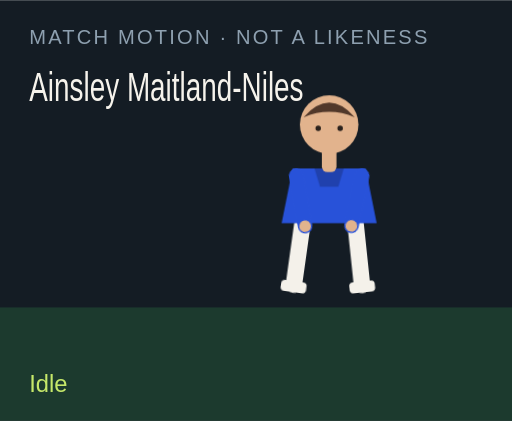
t = 0.00 s
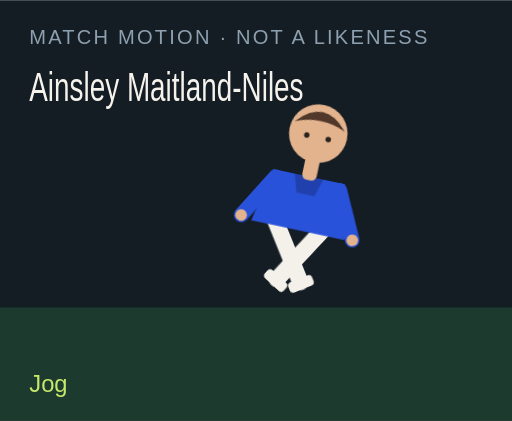
t = 1.50 s
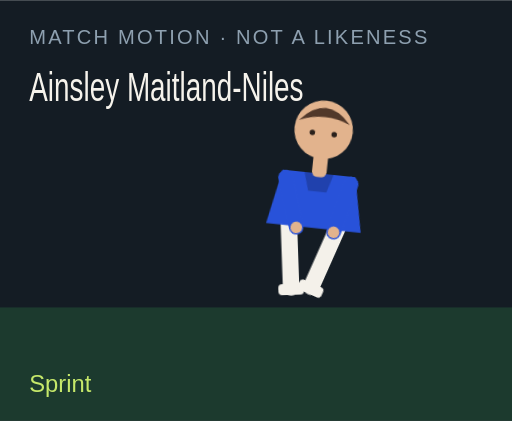
t = 3.00 s
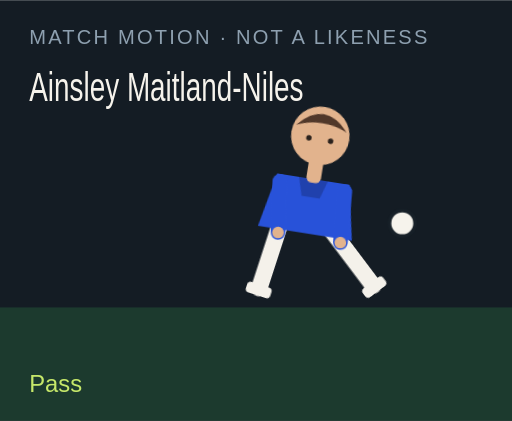
t = 4.50 s
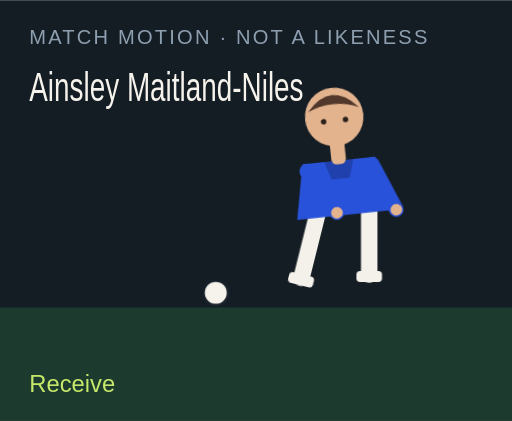
t = 6.00 s
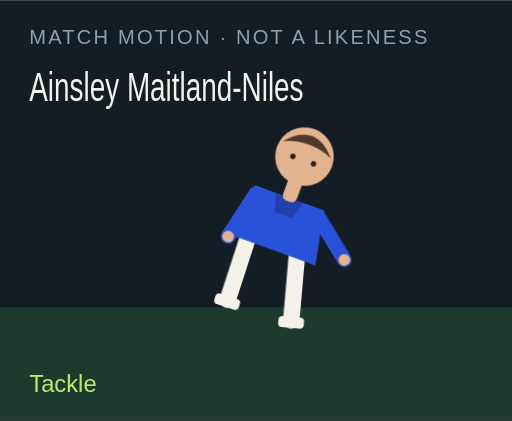
t = 7.50 s

The animated SVG that drew these frames (rendered in a browser with its animation timeline set to each time). Animation: 18 CSS @keyframes rules; one cycle of 9.00 s, repeats indefinitely.

<?xml version="1.0" encoding="UTF-8"?>
<svg xmlns="http://www.w3.org/2000/svg" viewBox="0 0 280 230" role="img">
  <style>@media (prefers-reduced-motion: reduce){animate,animateTransform{display:none}}</style>
  <rect width="280" height="230" fill="#141c24"/>
  <rect y="168" width="280" height="62" fill="#1c3a2e"/>
  <text x="16" y="24" fill="#8ea0b0" font-family="Arial,sans-serif" font-size="11" letter-spacing="1.2">MATCH MOTION · NOT A LIKENESS</text>
  <text x="16" y="55" fill="#f6f3ec" font-family="Impact,sans-serif" font-size="22" textLength="150" lengthAdjust="spacingAndGlyphs">Ainsley Maitland-Niles</text>
  <circle r="7" fill="#f6f3ec" stroke="#172028" stroke-width="2" id="motion-6290" cx="150" cy="160" opacity="0">
    
    
    
  </circle>
  <g transform="translate(132 40)">
    <g id="motion-6312" transform="rotate(0 48 90)">
      
      <g id="motion-6314" transform="translate(0 0)">
        
        <g transform="translate(34 78)"><g id="motion-6316" transform="rotate(8)"><path d="M0 0 V38" stroke="#f4f1ea" stroke-width="9" stroke-linecap="round"/><rect x="-7" y="36" width="14" height="6" rx="2" fill="#f4f1ea"/></g></g>
        <g transform="translate(62 78)"><g id="motion-6318" transform="rotate(-6)"><path d="M0 0 V38" stroke="#f4f1ea" stroke-width="9" stroke-linecap="round"/><rect x="-7" y="36" width="14" height="6" rx="2" fill="#f4f1ea"/></g></g>
        <path d="M28 52 h40 l6 30 H22 Z" fill="#2852d9"/>
        <path d="M40 52 h16 l-3 10 H43 Z" fill="#000" opacity=".2"/>
        <g transform="translate(30 56)"><g id="motion-6320" transform="rotate(-10)"><path d="M0 0 V28" stroke="#2852d9" stroke-width="8" stroke-linecap="round"/><circle cx="0" cy="28" r="3.2" fill="#e2b38d"/></g></g>
        <g transform="translate(66 56)"><g id="motion-6322" transform="rotate(12)"><path d="M0 0 V28" stroke="#2852d9" stroke-width="8" stroke-linecap="round"/><circle cx="0" cy="28" r="3.2" fill="#e2b38d"/></g></g>
        <rect x="44" y="40" width="8" height="14" rx="3" fill="#e2b38d"/>
        <circle cx="48" cy="28" r="16" fill="#e2b38d"/>
        <path d="M34 24 Q48 8 62 24 Q48 18 34 24" fill="#51382a"/>
        <circle cx="42" cy="30" r="1.5" fill="#2a211c"/><circle cx="54" cy="30" r="1.5" fill="#2a211c"/>
      </g>
    </g>
  </g>
  <text x="16" y="214" fill="#c6e86a" font-family="Arial,sans-serif" font-size="13" opacity="1" id="motion-6294">Idle</text><text x="16" y="214" fill="#c6e86a" font-family="Arial,sans-serif" font-size="13" opacity="0" id="motion-6296">Jog</text><text x="16" y="214" fill="#c6e86a" font-family="Arial,sans-serif" font-size="13" opacity="0" id="motion-6298">Sprint</text><text x="16" y="214" fill="#c6e86a" font-family="Arial,sans-serif" font-size="13" opacity="0" id="motion-6300">Dribble</text><text x="16" y="214" fill="#c6e86a" font-family="Arial,sans-serif" font-size="13" opacity="0" id="motion-6302">Pass</text><text x="16" y="214" fill="#c6e86a" font-family="Arial,sans-serif" font-size="13" opacity="0" id="motion-6304">Shoot</text><text x="16" y="214" fill="#c6e86a" font-family="Arial,sans-serif" font-size="13" opacity="0" id="motion-6306">Receive</text><text x="16" y="214" fill="#c6e86a" font-family="Arial,sans-serif" font-size="13" opacity="0" id="motion-6308">Tackle</text><text x="16" y="214" fill="#c6e86a" font-family="Arial,sans-serif" font-size="13" opacity="0" id="motion-6310">Point</text>
<style>@keyframes track-6291{0%{cx:150px}11.1%{cx:156px}22.2%{cx:164px}33.300000000000004%{cx:142px}44.4%{cx:190px}55.60000000000001%{cx:250px}66.7%{cx:118px}77.8%{cx:150px}88.9%{cx:150px}100%{cx:150px}}@keyframes track-6292{0%{cy:160px}11.1%{cy:158px}22.2%{cy:154px}33.300000000000004%{cy:156px}44.4%{cy:148px}55.60000000000001%{cy:96px}66.7%{cy:160px}77.8%{cy:160px}88.9%{cy:160px}100%{cy:160px}}@keyframes track-6293{0%{opacity:0}11.1%{opacity:0}22.2%{opacity:0}33.300000000000004%{opacity:1}44.4%{opacity:1}55.60000000000001%{opacity:1}66.7%{opacity:1}77.8%{opacity:0}88.9%{opacity:0}100%{opacity:0}}@keyframes track-6295{0%{opacity:1}11.1%{opacity:0}22.2%{opacity:0}33.300000000000004%{opacity:0}44.4%{opacity:0}55.60000000000001%{opacity:0}66.7%{opacity:0}77.8%{opacity:0}88.9%{opacity:0}100%{opacity:1}}@keyframes track-6297{0%{opacity:0}11.1%{opacity:1}22.2%{opacity:0}33.300000000000004%{opacity:0}44.4%{opacity:0}55.60000000000001%{opacity:0}66.7%{opacity:0}77.8%{opacity:0}88.9%{opacity:0}100%{opacity:0}}@keyframes track-6299{0%{opacity:0}11.1%{opacity:0}22.2%{opacity:1}33.300000000000004%{opacity:0}44.4%{opacity:0}55.60000000000001%{opacity:0}66.7%{opacity:0}77.8%{opacity:0}88.9%{opacity:0}100%{opacity:0}}@keyframes track-6301{0%{opacity:0}11.1%{opacity:0}22.2%{opacity:0}33.300000000000004%{opacity:1}44.4%{opacity:0}55.60000000000001%{opacity:0}66.7%{opacity:0}77.8%{opacity:0}88.9%{opacity:0}100%{opacity:0}}@keyframes track-6303{0%{opacity:0}11.1%{opacity:0}22.2%{opacity:0}33.300000000000004%{opacity:0}44.4%{opacity:1}55.60000000000001%{opacity:0}66.7%{opacity:0}77.8%{opacity:0}88.9%{opacity:0}100%{opacity:0}}@keyframes track-6305{0%{opacity:0}11.1%{opacity:0}22.2%{opacity:0}33.300000000000004%{opacity:0}44.4%{opacity:0}55.60000000000001%{opacity:1}66.7%{opacity:0}77.8%{opacity:0}88.9%{opacity:0}100%{opacity:0}}@keyframes track-6307{0%{opacity:0}11.1%{opacity:0}22.2%{opacity:0}33.300000000000004%{opacity:0}44.4%{opacity:0}55.60000000000001%{opacity:0}66.7%{opacity:1}77.8%{opacity:0}88.9%{opacity:0}100%{opacity:0}}@keyframes track-6309{0%{opacity:0}11.1%{opacity:0}22.2%{opacity:0}33.300000000000004%{opacity:0}44.4%{opacity:0}55.60000000000001%{opacity:0}66.7%{opacity:0}77.8%{opacity:1}88.9%{opacity:0}100%{opacity:0}}@keyframes track-6311{0%{opacity:0}11.1%{opacity:0}22.2%{opacity:0}33.300000000000004%{opacity:0}44.4%{opacity:0}55.60000000000001%{opacity:0}66.7%{opacity:0}77.8%{opacity:0}88.9%{opacity:1}100%{opacity:0}}@keyframes track-6313{0%{transform:rotate(0deg)}11.1%{transform:rotate(8deg)}22.2%{transform:rotate(16deg)}33.300000000000004%{transform:rotate(6deg)}44.4%{transform:rotate(4deg)}55.60000000000001%{transform:rotate(14deg)}66.7%{transform:rotate(-6deg)}77.8%{transform:rotate(34deg)}88.9%{transform:rotate(6deg)}100%{transform:rotate(0deg)}}@keyframes track-6315{0%{transform:translate(0px,0px)}11.1%{transform:translate(0px,-3px)}22.2%{transform:translate(0px,-6px)}33.300000000000004%{transform:translate(0px,-2px)}44.4%{transform:translate(0px,2px)}55.60000000000001%{transform:translate(0px,-4px)}66.7%{transform:translate(0px,1px)}77.8%{transform:translate(0px,10px)}88.9%{transform:translate(0px,-4px)}100%{transform:translate(0px,0px)}}@keyframes track-6317{0%{transform:rotate(8deg)}11.1%{transform:rotate(-26deg)}22.2%{transform:rotate(-42deg)}33.300000000000004%{transform:rotate(-8deg)}44.4%{transform:rotate(6deg)}55.60000000000001%{transform:rotate(12deg)}66.7%{transform:rotate(20deg)}77.8%{transform:rotate(-8deg)}88.9%{transform:rotate(4deg)}100%{transform:rotate(8deg)}}@keyframes track-6319{0%{transform:rotate(-6deg)}11.1%{transform:rotate(24deg)}22.2%{transform:rotate(38deg)}33.300000000000004%{transform:rotate(18deg)}44.4%{transform:rotate(-38deg)}55.60000000000001%{transform:rotate(-54deg)}66.7%{transform:rotate(6deg)}77.8%{transform:rotate(-22deg)}88.9%{transform:rotate(-8deg)}100%{transform:rotate(-6deg)}}@keyframes track-6321{0%{transform:rotate(-10deg)}11.1%{transform:rotate(24deg)}22.2%{transform:rotate(36deg)}33.300000000000004%{transform:rotate(-18deg)}44.4%{transform:rotate(10deg)}55.60000000000001%{transform:rotate(-24deg)}66.7%{transform:rotate(-30deg)}77.8%{transform:rotate(12deg)}88.9%{transform:rotate(14deg)}100%{transform:rotate(-10deg)}}@keyframes track-6323{0%{transform:rotate(12deg)}11.1%{transform:rotate(-20deg)}22.2%{transform:rotate(-32deg)}33.300000000000004%{transform:rotate(14deg)}44.4%{transform:rotate(-26deg)}55.60000000000001%{transform:rotate(18deg)}66.7%{transform:rotate(-22deg)}77.8%{transform:rotate(-6deg)}88.9%{transform:rotate(-96deg)}100%{transform:rotate(12deg)}}@media(prefers-reduced-motion:no-preference){#motion-6290{animation:track-6291 9s linear infinite both,track-6292 9s linear infinite both,track-6293 9s steps(1,end) infinite both}#motion-6294{animation:track-6295 9s steps(1,end) infinite both}#motion-6296{animation:track-6297 9s steps(1,end) infinite both}#motion-6298{animation:track-6299 9s steps(1,end) infinite both}#motion-6300{animation:track-6301 9s steps(1,end) infinite both}#motion-6302{animation:track-6303 9s steps(1,end) infinite both}#motion-6304{animation:track-6305 9s steps(1,end) infinite both}#motion-6306{animation:track-6307 9s steps(1,end) infinite both}#motion-6308{animation:track-6309 9s steps(1,end) infinite both}#motion-6310{animation:track-6311 9s steps(1,end) infinite both}#motion-6312{animation:track-6313 9s linear infinite both}#motion-6314{animation:track-6315 9s linear infinite both}#motion-6316{animation:track-6317 9s linear infinite both}#motion-6318{animation:track-6319 9s linear infinite both}#motion-6320{animation:track-6321 9s linear infinite both}#motion-6322{animation:track-6323 9s linear infinite both}}</style></svg>
